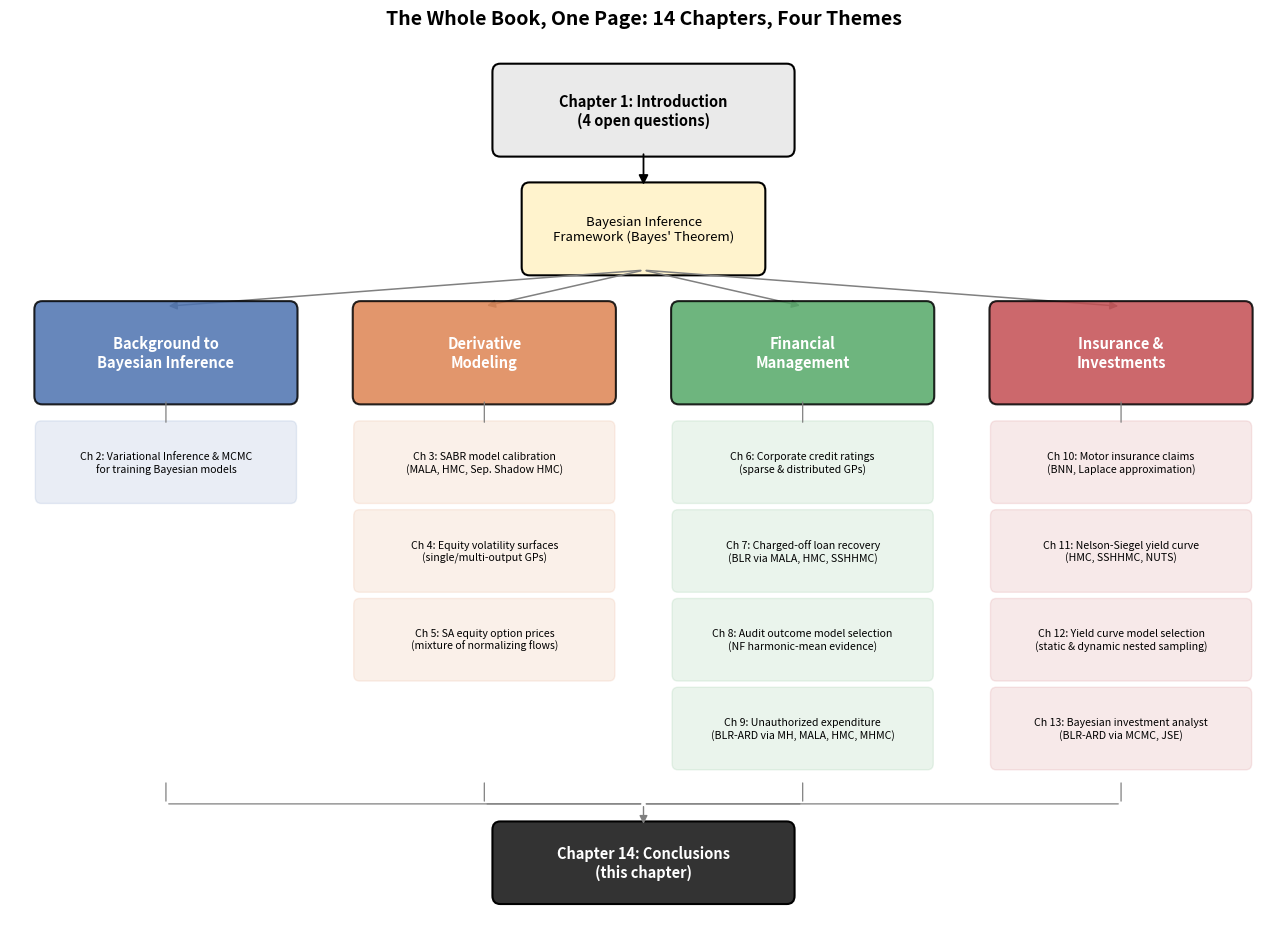
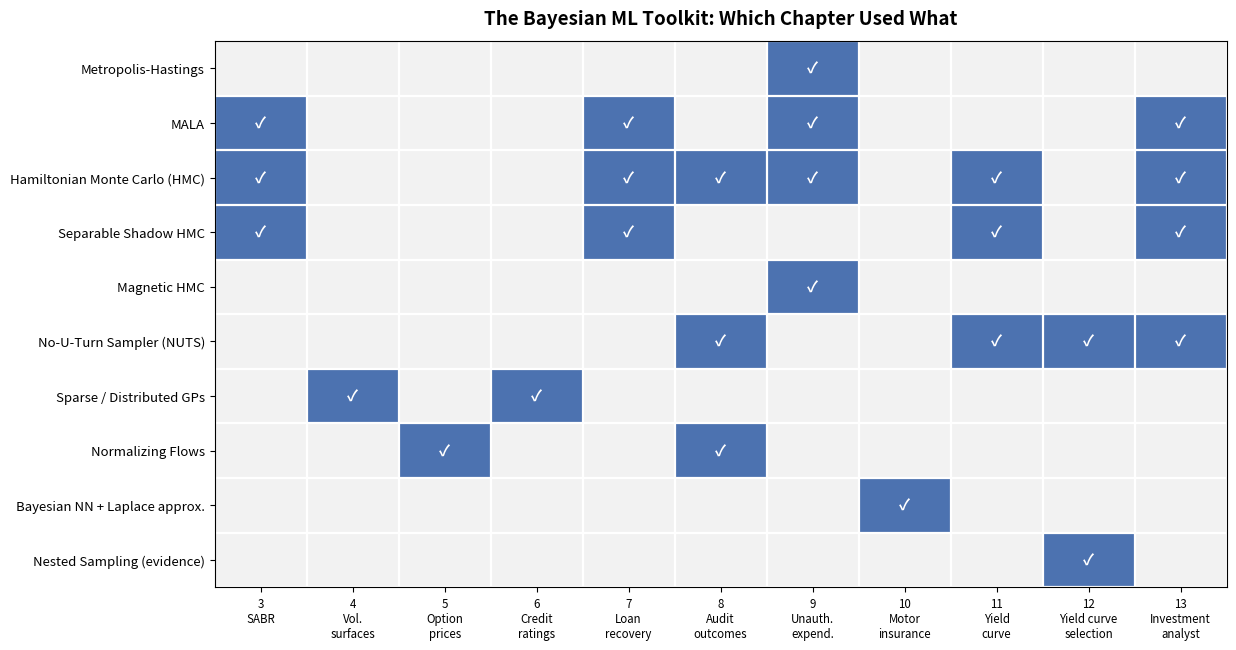
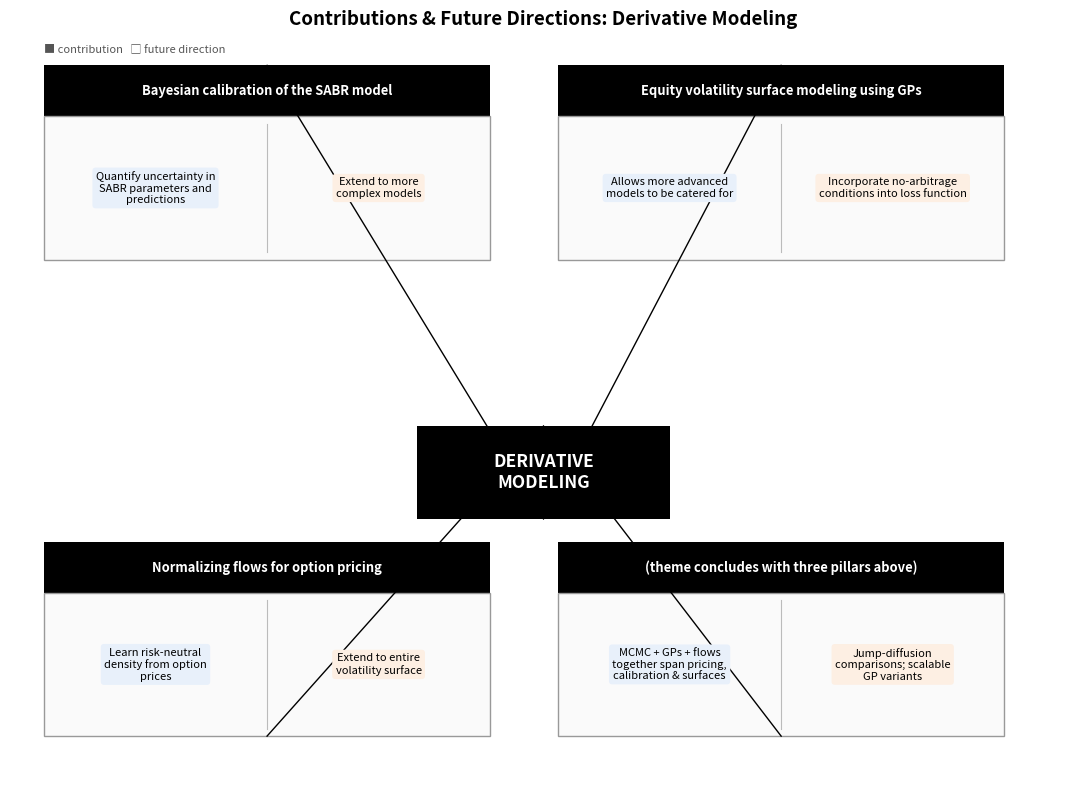
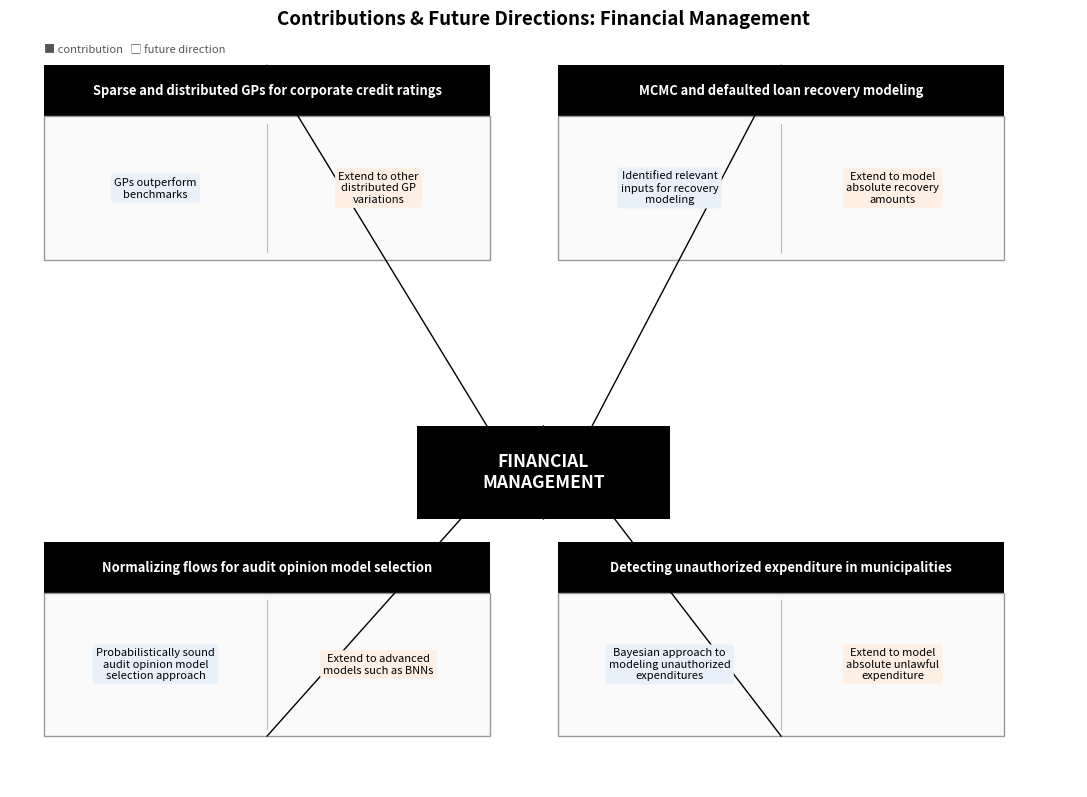
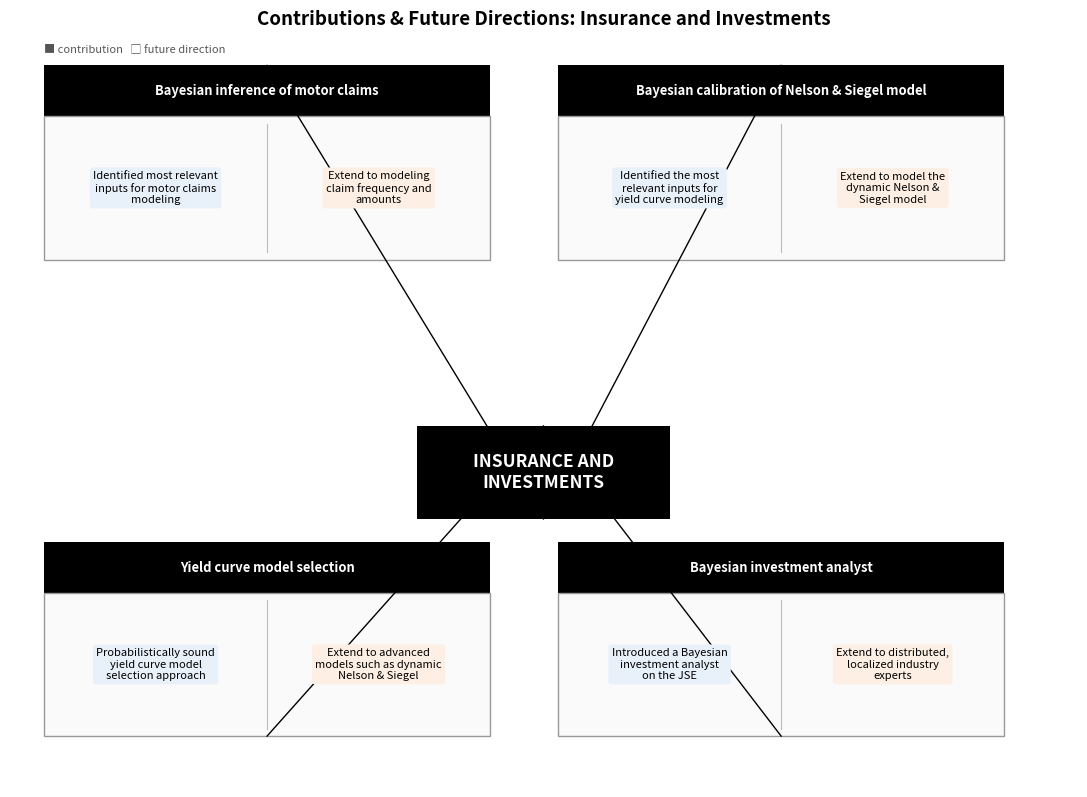

Python code for these plots, in order:
"""
Generate figures for Chapter 14 (Conclusions) slides on:
Bayesian Machine Learning in Quantitative Finance (Mongwe, Mbuvha & Marwala, 2025)

Figures produced (all saved as vector PDF):
  1. fig_ch14_book_map.pdf              -- Map of the book's 14 chapters organized
                                            by theme (background / derivative modeling /
                                            financial management / insurance & investments)
  2. fig_ch14_toolkit.pdf                -- Matrix of the Bayesian ML "toolkit" (MCMC
                                            variants, GPs, normalizing flows, BNNs,
                                            nested sampling) vs. which chapters used them
  3. fig_ch14_derivative_modeling.pdf    -- Contributions & future directions,
                                            derivative modeling theme (mirrors Fig. 14.1)
  4. fig_ch14_financial_management.pdf   -- Contributions & future directions,
                                            financial management theme (mirrors Fig. 14.2)
  5. fig_ch14_insurance_investments.pdf  -- Contributions & future directions,
                                            insurance & investments theme (mirrors Fig. 14.3)
"""

import matplotlib
matplotlib.use("Agg")
import numpy as np
import matplotlib.pyplot as plt
from matplotlib.patches import FancyBboxPatch, FancyArrowPatch

plt.rcParams.update({
    "font.size": 11,
    "axes.titlesize": 12,
    "axes.labelsize": 11,
    "figure.dpi": 150,
})

# ---------------------------------------------------------------------------
# Figure 1: Map of the book -- 14 chapters organized by theme
# ---------------------------------------------------------------------------
themes = [
    {
        "name": "Background to\nBayesian Inference",
        "color": "#4C72B0",
        "chapters": ["Ch 2: Variational Inference & MCMC\nfor training Bayesian models"],
    },
    {
        "name": "Derivative\nModeling",
        "color": "#DD8452",
        "chapters": [
            "Ch 3: SABR model calibration\n(MALA, HMC, Sep. Shadow HMC)",
            "Ch 4: Equity volatility surfaces\n(single/multi-output GPs)",
            "Ch 5: SA equity option prices\n(mixture of normalizing flows)",
        ],
    },
    {
        "name": "Financial\nManagement",
        "color": "#55A868",
        "chapters": [
            "Ch 6: Corporate credit ratings\n(sparse & distributed GPs)",
            "Ch 7: Charged-off loan recovery\n(BLR via MALA, HMC, SSHHMC)",
            "Ch 8: Audit outcome model selection\n(NF harmonic-mean evidence)",
            "Ch 9: Unauthorized expenditure\n(BLR-ARD via MH, MALA, HMC, MHMC)",
        ],
    },
    {
        "name": "Insurance &\nInvestments",
        "color": "#C44E52",
        "chapters": [
            "Ch 10: Motor insurance claims\n(BNN, Laplace approximation)",
            "Ch 11: Nelson-Siegel yield curve\n(HMC, SSHHMC, NUTS)",
            "Ch 12: Yield curve model selection\n(static & dynamic nested sampling)",
            "Ch 13: Bayesian investment analyst\n(BLR-ARD via MCMC, JSE)",
        ],
    },
]

max_chapters = max(len(t["chapters"]) for t in themes)
ch_h = 0.72
ch_gap = 0.14
theme_h = 0.9
theme_y = 6.3
theme_top = theme_y + theme_h
stack_top = theme_y - 0.25
stack_bottom = stack_top - max_chapters * (ch_h + ch_gap)
concl_h = 0.7
concl_y = stack_bottom - 0.45 - concl_h

core_h = 0.8
core_gap = 0.35
core_y = theme_top + core_gap
core_top = core_y + core_h

ch1_h = 0.8
ch1_gap = 0.35
ch1_y = core_top + ch1_gap
ch1_top = ch1_y + ch1_h

fig_height = 9.6
fig, ax = plt.subplots(figsize=(13, fig_height))
ax.set_xlim(0, 13)
ax.set_ylim(concl_y - 0.35, ch1_top + 0.3)
ax.axis("off")

ch1_box = FancyBboxPatch((5.0, ch1_y), 3.0, ch1_h, boxstyle="round,pad=0.05,rounding_size=0.08",
                          linewidth=1.5, edgecolor="black", facecolor="#EAEAEA")
ax.add_patch(ch1_box)
ax.text(6.5, ch1_y + ch1_h / 2, "Chapter 1: Introduction\n(4 open questions)", ha="center",
        va="center", fontsize=10.5, fontweight="bold")

core_box = FancyBboxPatch((5.3, core_y), 2.4, core_h, boxstyle="round,pad=0.05,rounding_size=0.08",
                           linewidth=1.5, edgecolor="black", facecolor="#FFF3CD")
ax.add_patch(core_box)
ax.text(6.5, core_y + core_h / 2, "Bayesian Inference\nFramework (Bayes' Theorem)", ha="center",
        va="center", fontsize=9.5)

ax.add_patch(FancyArrowPatch((6.5, ch1_y), (6.5, core_top), arrowstyle="-|>", mutation_scale=14,
                             linewidth=1.3, color="black"))

n_themes = len(themes)
x_centers = np.linspace(1.6, 11.4, n_themes)
theme_w = 2.6

for xc, theme in zip(x_centers, themes):
    ax.add_patch(FancyArrowPatch((6.5, core_y), (xc, theme_y + theme_h), arrowstyle="-|>",
                                 mutation_scale=12, linewidth=1.1, color="gray",
                                 connectionstyle="arc3,rad=0.0"))
    box = FancyBboxPatch((xc - theme_w / 2, theme_y), theme_w, theme_h,
                          boxstyle="round,pad=0.05,rounding_size=0.08",
                          linewidth=1.5, edgecolor="black", facecolor=theme.get("color"),
                          alpha=0.85)
    ax.add_patch(box)
    ax.text(xc, theme_y + theme_h / 2, theme["name"], ha="center", va="center",
            fontsize=10.5, color="white", fontweight="bold")

    for i, ch_text in enumerate(theme["chapters"]):
        y_top = stack_top - i * (ch_h + ch_gap)
        y_bottom = y_top - ch_h
        ch_box = FancyBboxPatch((xc - theme_w / 2, y_bottom), theme_w, ch_h,
                                 boxstyle="round,pad=0.04,rounding_size=0.06",
                                 linewidth=1.0, edgecolor=theme.get("color"),
                                 facecolor=theme.get("color"), alpha=0.12)
        ax.add_patch(ch_box)
        ax.text(xc, (y_top + y_bottom) / 2, ch_text, ha="center", va="center", fontsize=7.6)
        if i == 0:
            ax.add_patch(FancyArrowPatch((xc, theme_y), (xc, y_top), arrowstyle="-",
                                         mutation_scale=8, linewidth=0.9, color="gray"))

concl_box = FancyBboxPatch((5.0, concl_y), 3.0, concl_h, boxstyle="round,pad=0.05,rounding_size=0.08",
                            linewidth=1.5, edgecolor="black", facecolor="#333333")
ax.add_patch(concl_box)
ax.text(6.5, concl_y + concl_h / 2, "Chapter 14: Conclusions\n(this chapter)", ha="center", va="center",
        fontsize=10.5, fontweight="bold", color="white")
connector_y = concl_y + concl_h + 0.22
for xc in x_centers:
    ax.add_patch(FancyArrowPatch((xc, stack_bottom), (xc, connector_y), arrowstyle="-",
                                 mutation_scale=8, linewidth=0.9, color="gray"))
    ax.add_patch(FancyArrowPatch((xc, connector_y), (6.5, connector_y), arrowstyle="-",
                                 mutation_scale=8, linewidth=0.9, color="gray"))
ax.add_patch(FancyArrowPatch((6.5, connector_y), (6.5, concl_y + concl_h), arrowstyle="-|>",
                             mutation_scale=12, linewidth=1.0, color="gray"))

ax.set_title("The Whole Book, One Page: 14 Chapters, Four Themes", fontsize=14,
             fontweight="bold", pad=10)

fig.tight_layout()
fig.savefig("fig_ch14_book_map.pdf")
plt.close(fig)
print("Wrote fig_ch14_book_map.pdf")

# ---------------------------------------------------------------------------
# Figure 2: Toolkit matrix -- methods vs. chapters that used them
# ---------------------------------------------------------------------------
methods = [
    "Metropolis-Hastings",
    "MALA",
    "Hamiltonian Monte Carlo (HMC)",
    "Separable Shadow HMC",
    "Magnetic HMC",
    "No-U-Turn Sampler (NUTS)",
    "Sparse / Distributed GPs",
    "Normalizing Flows",
    "Bayesian NN + Laplace approx.",
    "Nested Sampling (evidence)",
]

chapters = [f"Ch {c}" for c in range(3, 14)]
# chapter titles for x-axis annotation
chapter_labels = [
    "3\nSABR", "4\nVol.\nsurfaces", "5\nOption\nprices", "6\nCredit\nratings",
    "7\nLoan\nrecovery", "8\nAudit\noutcomes", "9\nUnauth.\nexpend.",
    "10\nMotor\ninsurance", "11\nYield\ncurve", "12\nYield curve\nselection",
    "13\nInvestment\nanalyst",
]

# usage[i, j] = 1 if method i used in chapter j (index 0 -> Chapter 3)
usage = np.zeros((len(methods), len(chapters)))


def mark(method_name, chapter_numbers):
    i = methods.index(method_name)
    for c in chapter_numbers:
        usage[i, c - 3] = 1


mark("Metropolis-Hastings", [9])
mark("MALA", [3, 7, 9])
mark("Hamiltonian Monte Carlo (HMC)", [3, 7, 8, 9, 11])
mark("Separable Shadow HMC", [3, 7, 11])
mark("Magnetic HMC", [9])
mark("No-U-Turn Sampler (NUTS)", [8, 11, 12])
mark("Sparse / Distributed GPs", [4, 6])
mark("Normalizing Flows", [5, 8])
mark("Bayesian NN + Laplace approx.", [10])
mark("Nested Sampling (evidence)", [12])
# Chapter 13's Bayesian investment analyst reuses the MCMC family (BLR-ARD)
mark("MALA", [13])
mark("Hamiltonian Monte Carlo (HMC)", [13])
mark("Separable Shadow HMC", [13])
mark("No-U-Turn Sampler (NUTS)", [13])

fig, ax = plt.subplots(figsize=(12.5, 6.6))
cmap = plt.cm.colors.ListedColormap(["#F2F2F2", "#4C72B0"])
ax.imshow(usage, cmap=cmap, aspect="auto", vmin=0, vmax=1)

ax.set_xticks(range(len(chapters)))
ax.set_xticklabels(chapter_labels, fontsize=8.3)
ax.set_yticks(range(len(methods)))
ax.set_yticklabels(methods, fontsize=9.5)

ax.set_xticks(np.arange(-0.5, len(chapters), 1), minor=True)
ax.set_yticks(np.arange(-0.5, len(methods), 1), minor=True)
ax.grid(which="minor", color="white", linewidth=1.6)
ax.tick_params(which="minor", bottom=False, left=False)

for i in range(len(methods)):
    for j in range(len(chapters)):
        if usage[i, j] == 1:
            ax.text(j, i, "✓", ha="center", va="center", color="white",
                    fontsize=11, fontweight="bold")

ax.set_title("The Bayesian ML Toolkit: Which Chapter Used What", fontsize=13.5,
             fontweight="bold", pad=12)
fig.tight_layout()
fig.savefig("fig_ch14_toolkit.pdf")
plt.close(fig)
print("Wrote fig_ch14_toolkit.pdf")


# ---------------------------------------------------------------------------
# Helper: draw a 4-quadrant "contributions & future directions" theme diagram
# (mirrors the structure of the book's own Figs. 14.1 / 14.2 / 14.3)
# ---------------------------------------------------------------------------
def draw_theme_quadrant(center_label, quadrants, out_name, title):
    """
    quadrants: list of exactly 4 dicts, each with keys:
      'name'  -- box header (the sub-topic)
      'contrib' -- short contribution phrase
      'future'  -- short future-direction phrase
    Layout: two on top, two on bottom, arrows converging to the center label,
    same visual grammar as the book's Figs. 14.1-14.3.
    """
    fig, ax = plt.subplots(figsize=(11, 8.1))
    ax.set_xlim(0, 11)
    ax.set_ylim(0, 8.15)
    ax.axis("off")

    header_w, header_h = 4.6, 0.55
    body_h = 1.55
    top_y = 5.7
    bot_y = 0.55
    left_x = 0.35
    right_x = 5.65

    positions = [
        (left_x, top_y), (right_x, top_y),
        (left_x, bot_y), (right_x, bot_y),
    ]

    center_w, center_h = 2.6, 1.0
    center_x = 5.5 - center_w / 2
    center_y = 3.4 - center_h / 2

    for (x0, y0), q in zip(positions, quadrants):
        header = FancyBboxPatch((x0, y0 + body_h), header_w, header_h,
                                 boxstyle="square,pad=0.0",
                                 linewidth=0, facecolor="black")
        ax.add_patch(header)
        ax.text(x0 + header_w / 2, y0 + body_h + header_h / 2, q["name"],
                ha="center", va="center", fontsize=9.3, color="white",
                fontweight="bold")

        body = FancyBboxPatch((x0, y0), header_w, body_h,
                               boxstyle="square,pad=0.0",
                               linewidth=1.0, edgecolor="#999999",
                               facecolor="#FAFAFA")
        ax.add_patch(body)
        ax.plot([x0 + header_w / 2, x0 + header_w / 2], [y0 + 0.08, y0 + body_h - 0.08],
                color="#BBBBBB", lw=0.8)
        ax.text(x0 + header_w * 0.25, y0 + body_h / 2, q["contrib"], ha="center",
                va="center", fontsize=8.0, wrap=True,
                bbox=dict(boxstyle="round,pad=0.3", fc="#E8F0FA", ec="none"))
        ax.text(x0 + header_w * 0.75, y0 + body_h / 2, q["future"], ha="center",
                va="center", fontsize=8.0, wrap=True,
                bbox=dict(boxstyle="round,pad=0.3", fc="#FDEFE3", ec="none"))

        cx, cy = x0 + header_w / 2, y0 + (body_h if y0 == top_y else body_h + header_h)
        target = (center_x + center_w / 2, center_y + (center_h if y0 == bot_y else 0))
        ax.plot([cx, target[0]], [y0 + (0 if y0 == bot_y else body_h + header_h),
                                    center_y + (center_h if y0 == bot_y else 0)],
                color="black", lw=1.0)

    center_box = FancyBboxPatch((center_x, center_y), center_w, center_h,
                                 boxstyle="square,pad=0.0",
                                 linewidth=0, facecolor="black")
    ax.add_patch(center_box)
    ax.text(center_x + center_w / 2, center_y + center_h / 2, center_label,
            ha="center", va="center", fontsize=12.5, color="white",
            fontweight="bold")

    ax.text(0.35, 7.95, "■ contribution   □ future direction", fontsize=8,
            color="#555555")
    ax.set_title(title, fontsize=13.5, fontweight="bold", pad=6)
    fig.tight_layout()
    fig.savefig(out_name)
    plt.close(fig)
    print(f"Wrote {out_name}")


# --- Derivative modeling (mirrors book Fig. 14.1) ---
draw_theme_quadrant(
    "DERIVATIVE\nMODELING",
    [
        {
            "name": "Bayesian calibration of the SABR model",
            "contrib": "Quantify uncertainty in\nSABR parameters and\npredictions",
            "future": "Extend to more\ncomplex models",
        },
        {
            "name": "Equity volatility surface modeling using GPs",
            "contrib": "Allows more advanced\nmodels to be catered for",
            "future": "Incorporate no-arbitrage\nconditions into loss function",
        },
        {
            "name": "Normalizing flows for option pricing",
            "contrib": "Learn risk-neutral\ndensity from option\nprices",
            "future": "Extend to entire\nvolatility surface",
        },
        {
            "name": "(theme concludes with three pillars above)",
            "contrib": "MCMC + GPs + flows\ntogether span pricing,\ncalibration & surfaces",
            "future": "Jump-diffusion\ncomparisons; scalable\nGP variants",
        },
    ],
    "fig_ch14_derivative_modeling.pdf",
    "Contributions & Future Directions: Derivative Modeling",
)

# --- Financial management (mirrors book Fig. 14.2) ---
draw_theme_quadrant(
    "FINANCIAL\nMANAGEMENT",
    [
        {
            "name": "Sparse and distributed GPs for corporate credit ratings",
            "contrib": "GPs outperform\nbenchmarks",
            "future": "Extend to other\ndistributed GP\nvariations",
        },
        {
            "name": "MCMC and defaulted loan recovery modeling",
            "contrib": "Identified relevant\ninputs for recovery\nmodeling",
            "future": "Extend to model\nabsolute recovery\namounts",
        },
        {
            "name": "Normalizing flows for audit opinion model selection",
            "contrib": "Probabilistically sound\naudit opinion model\nselection approach",
            "future": "Extend to advanced\nmodels such as BNNs",
        },
        {
            "name": "Detecting unauthorized expenditure in municipalities",
            "contrib": "Bayesian approach to\nmodeling unauthorized\nexpenditures",
            "future": "Extend to model\nabsolute unlawful\nexpenditure",
        },
    ],
    "fig_ch14_financial_management.pdf",
    "Contributions & Future Directions: Financial Management",
)

# --- Insurance and investments (mirrors book Fig. 14.3) ---
draw_theme_quadrant(
    "INSURANCE AND\nINVESTMENTS",
    [
        {
            "name": "Bayesian inference of motor claims",
            "contrib": "Identified most relevant\ninputs for motor claims\nmodeling",
            "future": "Extend to modeling\nclaim frequency and\namounts",
        },
        {
            "name": "Bayesian calibration of Nelson & Siegel model",
            "contrib": "Identified the most\nrelevant inputs for\nyield curve modeling",
            "future": "Extend to model the\ndynamic Nelson &\nSiegel model",
        },
        {
            "name": "Yield curve model selection",
            "contrib": "Probabilistically sound\nyield curve model\nselection approach",
            "future": "Extend to advanced\nmodels such as dynamic\nNelson & Siegel",
        },
        {
            "name": "Bayesian investment analyst",
            "contrib": "Introduced a Bayesian\ninvestment analyst\non the JSE",
            "future": "Extend to distributed,\nlocalized industry\nexperts",
        },
    ],
    "fig_ch14_insurance_investments.pdf",
    "Contributions & Future Directions: Insurance and Investments",
)

print("\nAll Chapter 14 figures generated.")
